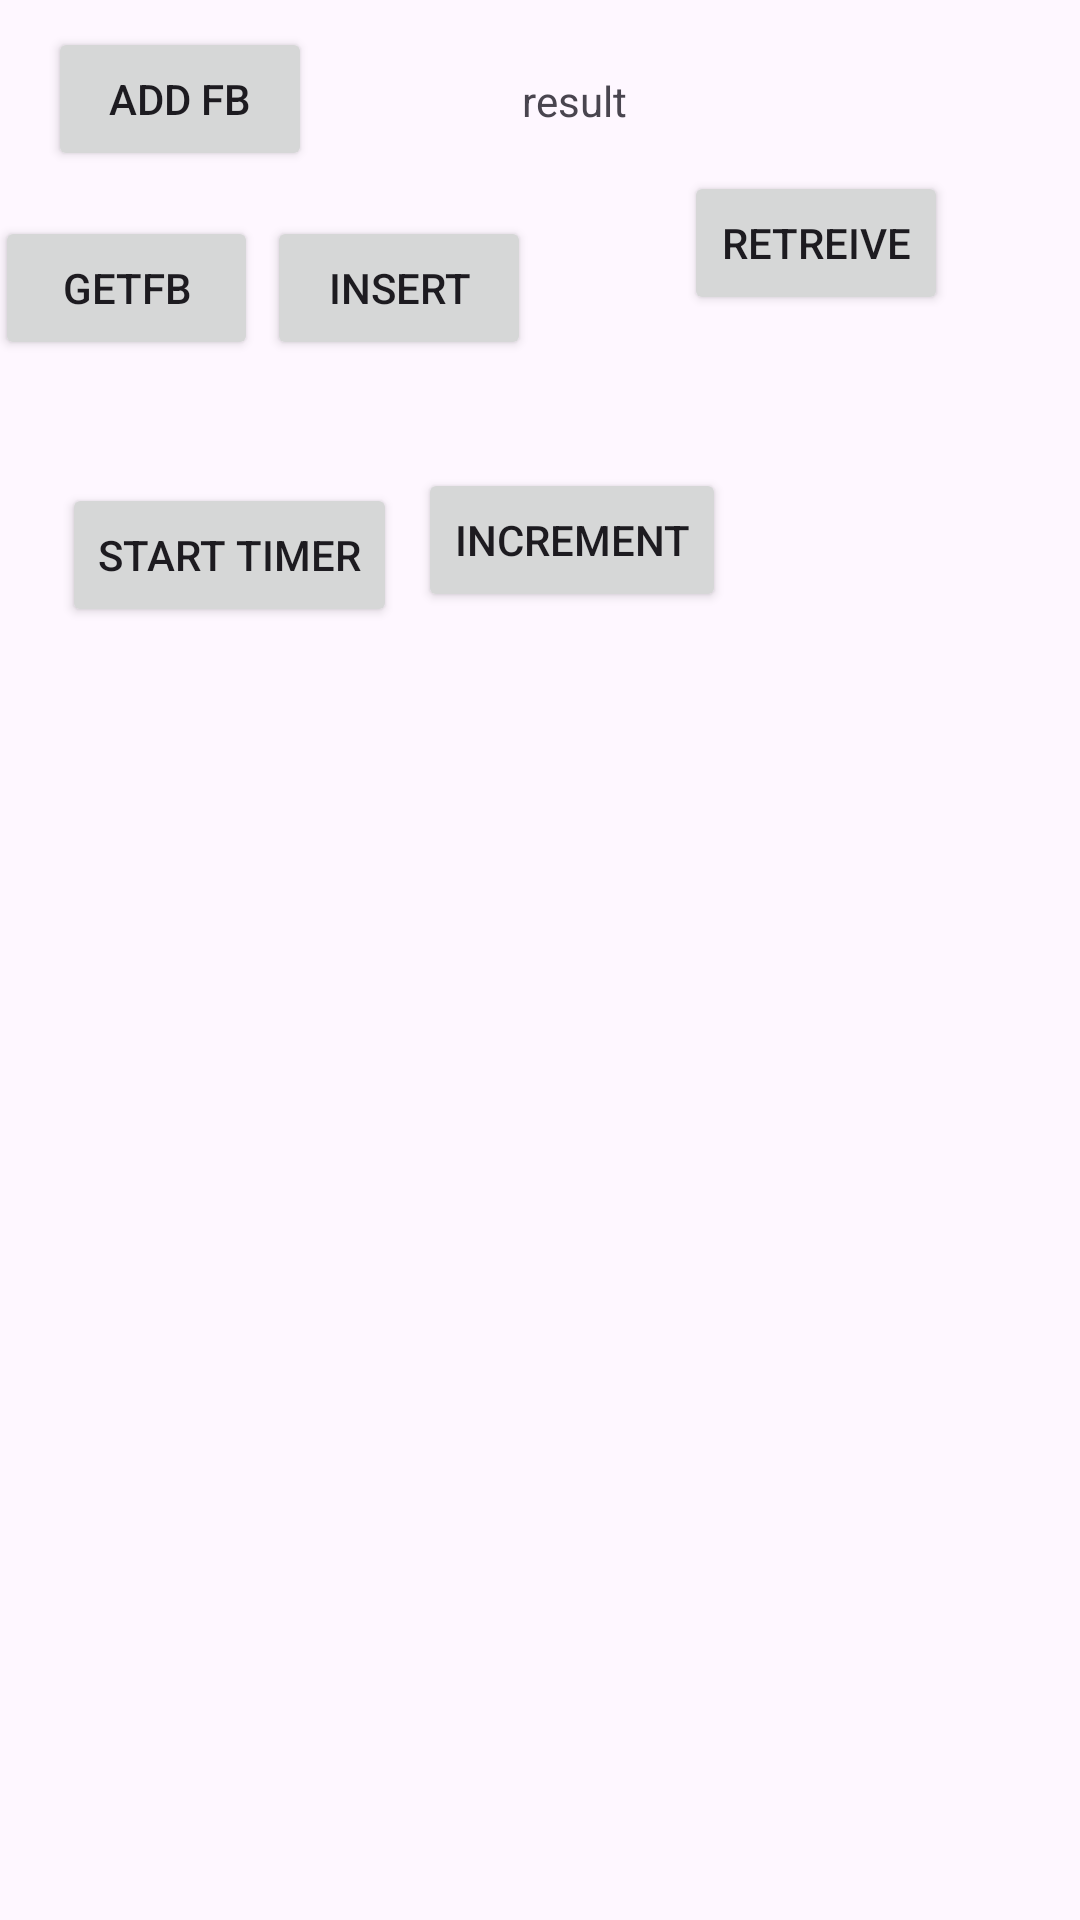

Here is an Android app screen rendered from its layout file. Give the layout XML and the strings, colors and styles it references.
<!-- AndroidManifest.xml: application theme Theme.Paypal -->
<!-- res/layout/activity_data.xml -->
<?xml version="1.0" encoding="utf-8"?>
<androidx.constraintlayout.widget.ConstraintLayout xmlns:android="http://schemas.android.com/apk/res/android"
    xmlns:app="http://schemas.android.com/apk/res-auto"
    xmlns:tools="http://schemas.android.com/tools"
    android:id="@+id/main"
    android:layout_width="match_parent"
    android:layout_height="match_parent"
    tools:context=".DataActivity">

    <Button
        android:id="@+id/btnInsert"
        android:layout_width="wrap_content"
        android:layout_height="wrap_content"
        android:layout_marginStart="62dp"
        android:layout_marginTop="72dp"
        android:layout_marginEnd="24dp"
        android:onClick="commitData"
        android:text="insert"
        app:layout_constraintEnd_toStartOf="@+id/btnRetreive"
        app:layout_constraintStart_toStartOf="parent"
        app:layout_constraintTop_toTopOf="parent" />

    <Button
        android:id="@+id/btnRetreive"
        android:layout_width="wrap_content"
        android:layout_height="wrap_content"
        android:layout_marginTop="57dp"
        android:layout_marginEnd="17dp"
        android:onClick="getData"
        android:text="retreive"
        app:layout_constraintEnd_toEndOf="parent"
        app:layout_constraintStart_toEndOf="@+id/btnInsert"
        app:layout_constraintTop_toTopOf="parent" />

    <TextView
        android:id="@+id/tvResult"
        android:layout_width="wrap_content"
        android:layout_height="wrap_content"
        android:layout_marginTop="24dp"
        android:layout_marginEnd="19dp"
        android:layout_marginBottom="157dp"
        android:text="result"
        app:layout_constraintBottom_toTopOf="@+id/listView"
        app:layout_constraintEnd_toStartOf="@+id/btnRetreive"
        app:layout_constraintTop_toTopOf="parent" />

    <Button
        android:id="@+id/btnInc"
        android:layout_width="wrap_content"
        android:layout_height="wrap_content"
        android:layout_marginTop="36dp"
        android:layout_marginEnd="74dp"
        android:onClick="incrementCount"
        android:text="increment"
        app:layout_constraintEnd_toEndOf="@+id/btnRetreive"
        app:layout_constraintTop_toBottomOf="@+id/btnInsert" />

    <Button
        android:id="@+id/btnTimer"
        android:layout_width="wrap_content"
        android:layout_height="wrap_content"
        android:layout_marginTop="5dp"
        android:layout_marginEnd="7dp"
        android:onClick="beginTimer"
        android:text="start timer"
        app:layout_constraintEnd_toStartOf="@+id/btnInc"
        app:layout_constraintTop_toTopOf="@+id/btnInc" />

    <androidx.recyclerview.widget.RecyclerView
        android:id="@+id/recyclerview"
        android:layout_width="match_parent"
        android:layout_height="0dp"
        android:layout_marginStart="1dp"
        android:layout_marginTop="262dp"
        android:layout_marginEnd="1dp"
        android:layout_marginBottom="1dp"
        app:layout_constraintBottom_toTopOf="@+id/listView2"
        app:layout_constraintEnd_toEndOf="parent"
        app:layout_constraintStart_toStartOf="parent"
        app:layout_constraintTop_toTopOf="parent" />

    <Button
        android:id="@+id/btnAdd"
        android:layout_width="wrap_content"
        android:layout_height="wrap_content"
        android:layout_marginStart="16dp"
        android:layout_marginTop="9dp"
        android:onClick="addFb"
        android:text="add fb"
        app:layout_constraintStart_toStartOf="parent"
        app:layout_constraintTop_toTopOf="parent" />

    <Button
        android:id="@+id/btnGet"
        android:layout_width="wrap_content"
        android:layout_height="0dp"
        android:layout_marginEnd="3dp"
        android:onClick="getDataFb"
        android:text="getfb"
        app:layout_constraintBaseline_toBaselineOf="@+id/btnInsert"
        app:layout_constraintEnd_toStartOf="@+id/btnInsert" />

    <ListView
        android:id="@+id/listView2"
        android:layout_width="match_parent"
        android:layout_height="200dp"
        android:layout_marginStart="1dp"
        android:layout_marginEnd="1dp"
        android:layout_marginBottom="1dp"
        app:layout_constraintBottom_toBottomOf="parent"
        app:layout_constraintEnd_toEndOf="parent"
        app:layout_constraintStart_toStartOf="parent"
        app:layout_constraintTop_toBottomOf="@+id/recyclerview" />
</androidx.constraintlayout.widget.ConstraintLayout>
<!-- resources referenced by this layout -->
<resources>
  <style name="Theme.Paypal" parent="Base.Theme.Paypal" />
  <style name="Base.Theme.Paypal" parent="Theme.Material3.DayNight">
          
          
      </style>
</resources>
